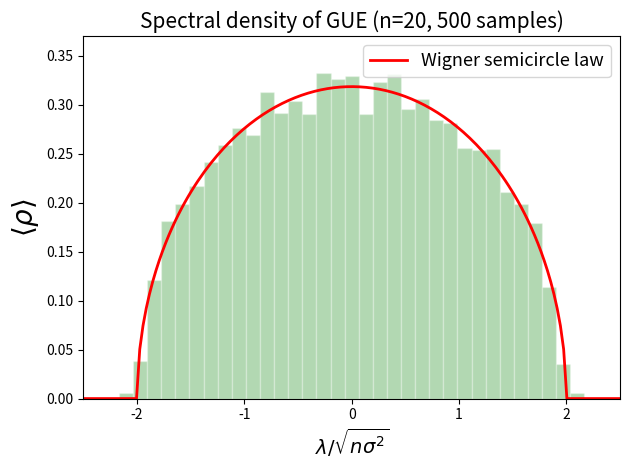

Reproduce this figure in Python.
# Calcul de la distribution des valeurs propres des matrices de l'ensemble unitaire gaussien (GUE).
# Comparaison du resultat avec la loi du demi-cercle de Wigner.

import numpy as np
import matplotlib.pyplot as plt

def W_SCircle(x): # Wigner semicircle law
    n = np.size(x)
    rez = np.zeros(n)
    for i in range(n):
        if 4-x[i]**2 >= 0:
            rez[i] = np.sqrt(4 - x[i]**2)/(2*np.pi)            
    return rez
    
def dag(m):
    return np.transpose(np.conjugate(m))    

N = 500 # nombre de tirages 
m = 20 # taille de la matrice
evals = np.array([]) # contiendra N*m elements (valeurs propres des matrices aleatoires de taille mxm sur N tirages)
for i in range(N):
    # cas GUE    
    g = np.random.normal(0, 1./np.sqrt(2.), (m,m))+1j*np.random.normal(0, 1./np.sqrt(2.), (m,m))
    h = (g + dag(g))/np.sqrt(2.) # h matrice hermitienne
    # cas GOE
    #g = np.random.normal(0,1,(m,m)) 
    #h = (g + g.T)/np.sqrt(2.) # h reelle symetrique (cas GOE)

    evals = np.append(evals, np.linalg.eigvalsh(h)) # valeurs propres de h
    
    
# Mise a l'echelle du spectre : eval <- eval/sqrt(n*sigma²) ou
# n: taille de la matrice et sigma: variance des elements non diagonaux de la matrice
evals = np.sort(np.real(evals))
evals = evals/np.sqrt(m) 

x = np.linspace(-3, 3, num=200, endpoint=True)
proba = W_SCircle(x)


plt.figure(1)
plt.plot(x, proba, 'r-', linewidth=2, label='Wigner semicircle law')
plt.hist(evals, bins=35, range=(-2.3, 2.3), density=True, facecolor='green', alpha=0.3, edgecolor = 'white')
plt.legend(fontsize=13, loc='upper right')
plt.xlabel(r'$\lambda/\sqrt{n \sigma^2}$', size=14)
plt.ylabel(r'$\langle \rho \rangle$', size=20) 
plt.ylim(ymax=0.37)
plt.xlim(-2.5, 2.5)
plt.title('Spectral density of GUE (n=%s, %s samples)'%(m, N), size=15)
plt.tight_layout()
plt.show()

# On obtient le même resultat pour le tirage d'une seule matrice h (N=1) pourvu que m soit grand.
# Une seule realisation d'une grande matrice est representative de l'ensemble,
# parce que les fluctuations diminuent avec la taille de la matrice.
# On observe la convergence vers la loi du demi-cercle egalement pour GOE et GSE.
#
# En pratique, il vaut mieux travailler avec des matrices pas trop grandes et en faire plusieurs tirages.
